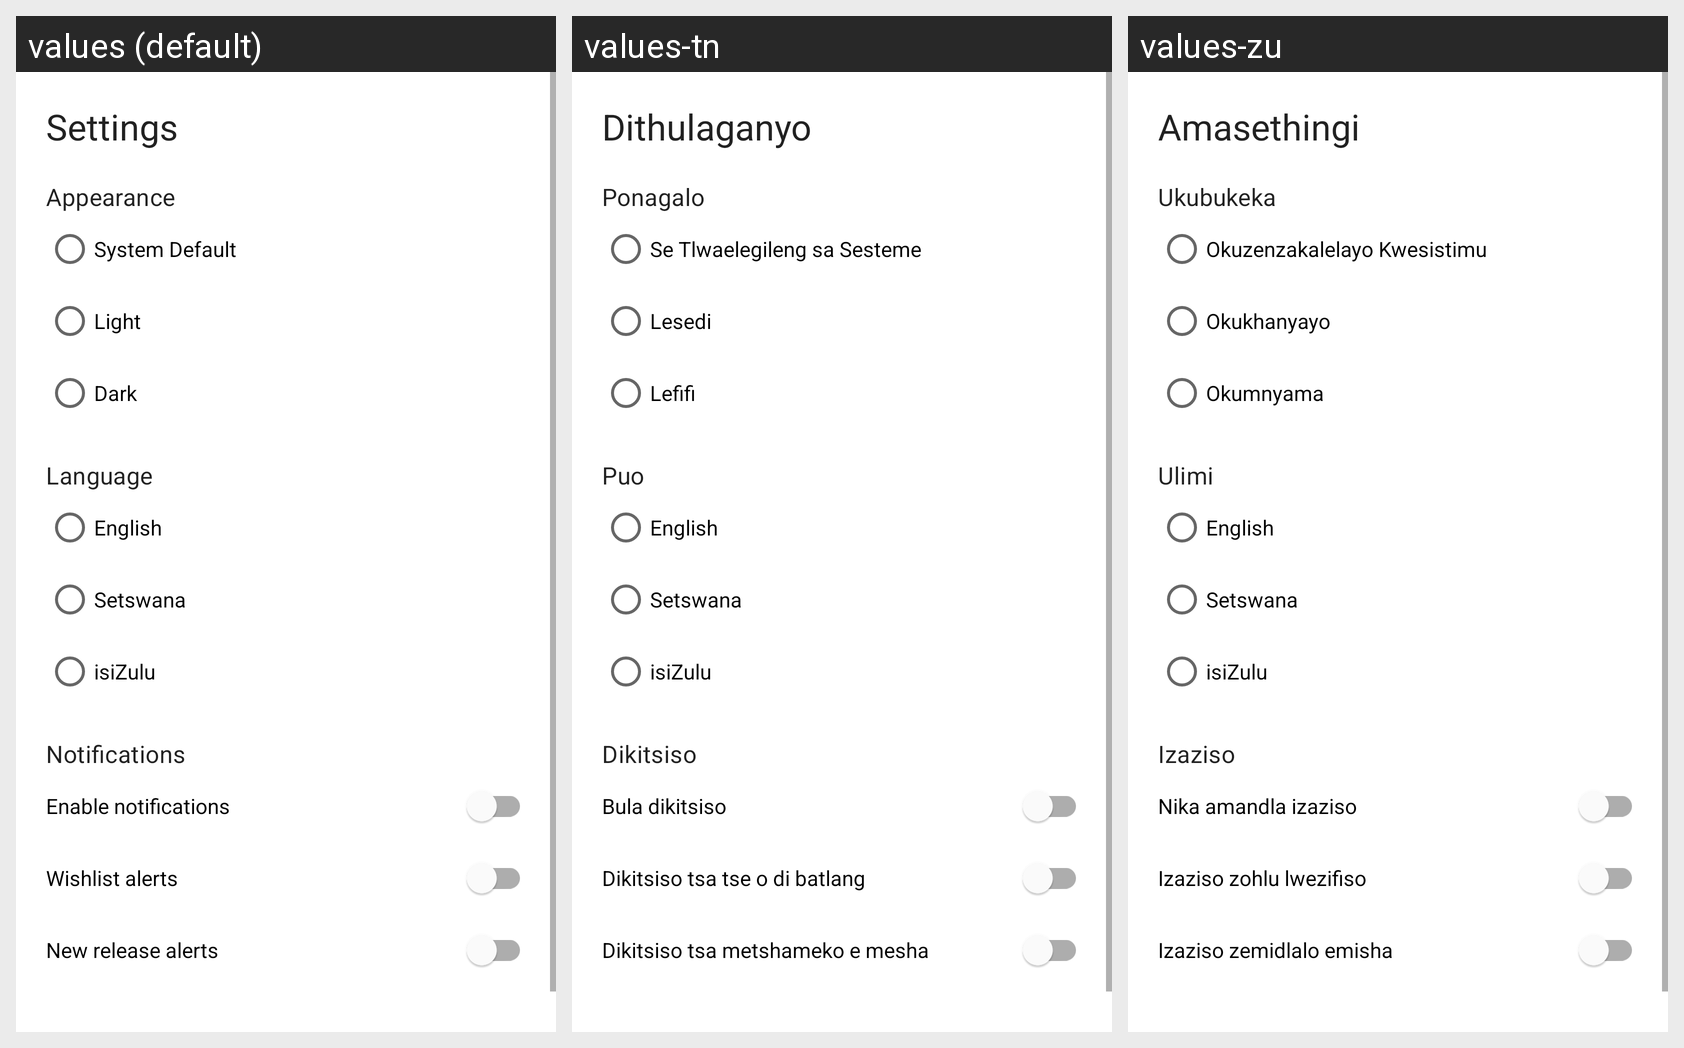

The same Android screen rendered under several of its app's locales, left to right. List the strings drawn on it with the default value and each locale's translation.
Android screen res/layout/fragment_settings.xml rendered under 3 locales, left to right: values (default), values-tn, values-zu. Device: Nexus 5 (rendered at 1080×1920; each locale shown at half size, 540×960, under a caption strip naming it); theme Theme.GameHub.
Strings drawn on this screen, with the default value and each locale's value (text and hints the layout hard-codes, and strings that could not be matched under every locale, appear in the picture but are not listed):

settings_title
  values: Settings
  values-tn: Dithulaganyo
  values-zu: Amasethingi

settings_appearance
  values: Appearance
  values-tn: Ponagalo
  values-zu: Ukubukeka

theme_system
  values: System Default
  values-tn: Se Tlwaelegileng sa Sesteme
  values-zu: Okuzenzakalelayo Kwesistimu

theme_light
  values: Light
  values-tn: Lesedi
  values-zu: Okukhanyayo

theme_dark
  values: Dark
  values-tn: Lefifi
  values-zu: Okumnyama

settings_language
  values: Language
  values-tn: Puo
  values-zu: Ulimi

settings_notifications
  values: Notifications
  values-tn: Dikitsiso
  values-zu: Izaziso

settings_notifications_toggle
  values: Enable notifications
  values-tn: Bula dikitsiso
  values-zu: Nika amandla izaziso

settings_wishlist_alerts
  values: Wishlist alerts
  values-tn: Dikitsiso tsa tse o di batlang
  values-zu: Izaziso zohlu lwezifiso

settings_release_alerts
  values: New release alerts
  values-tn: Dikitsiso tsa metshameko e mesha
  values-zu: Izaziso zemidlalo emisha
